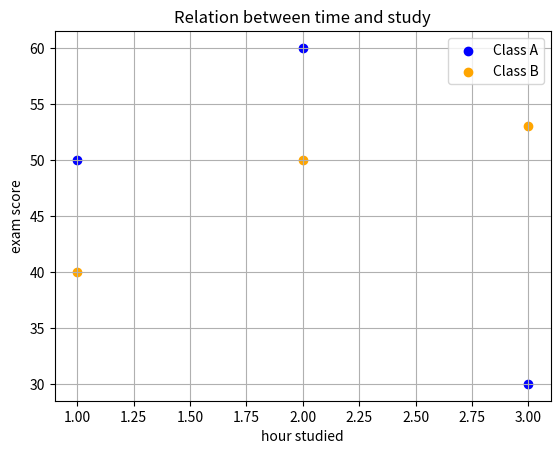

Generate this figure with matplotlib:

import matplotlib.pyplot as plt

plt.scatter([1,2,3], [50,60,30], color='blue', label='Class A')
plt.scatter([1,2,3], [40,50,53], color='orange', label='Class B')

plt.xlabel('hour studied')
plt.ylabel('exam score')
plt.title('Relation between time and study')

plt.legend()
plt.grid(True)
plt.show()
